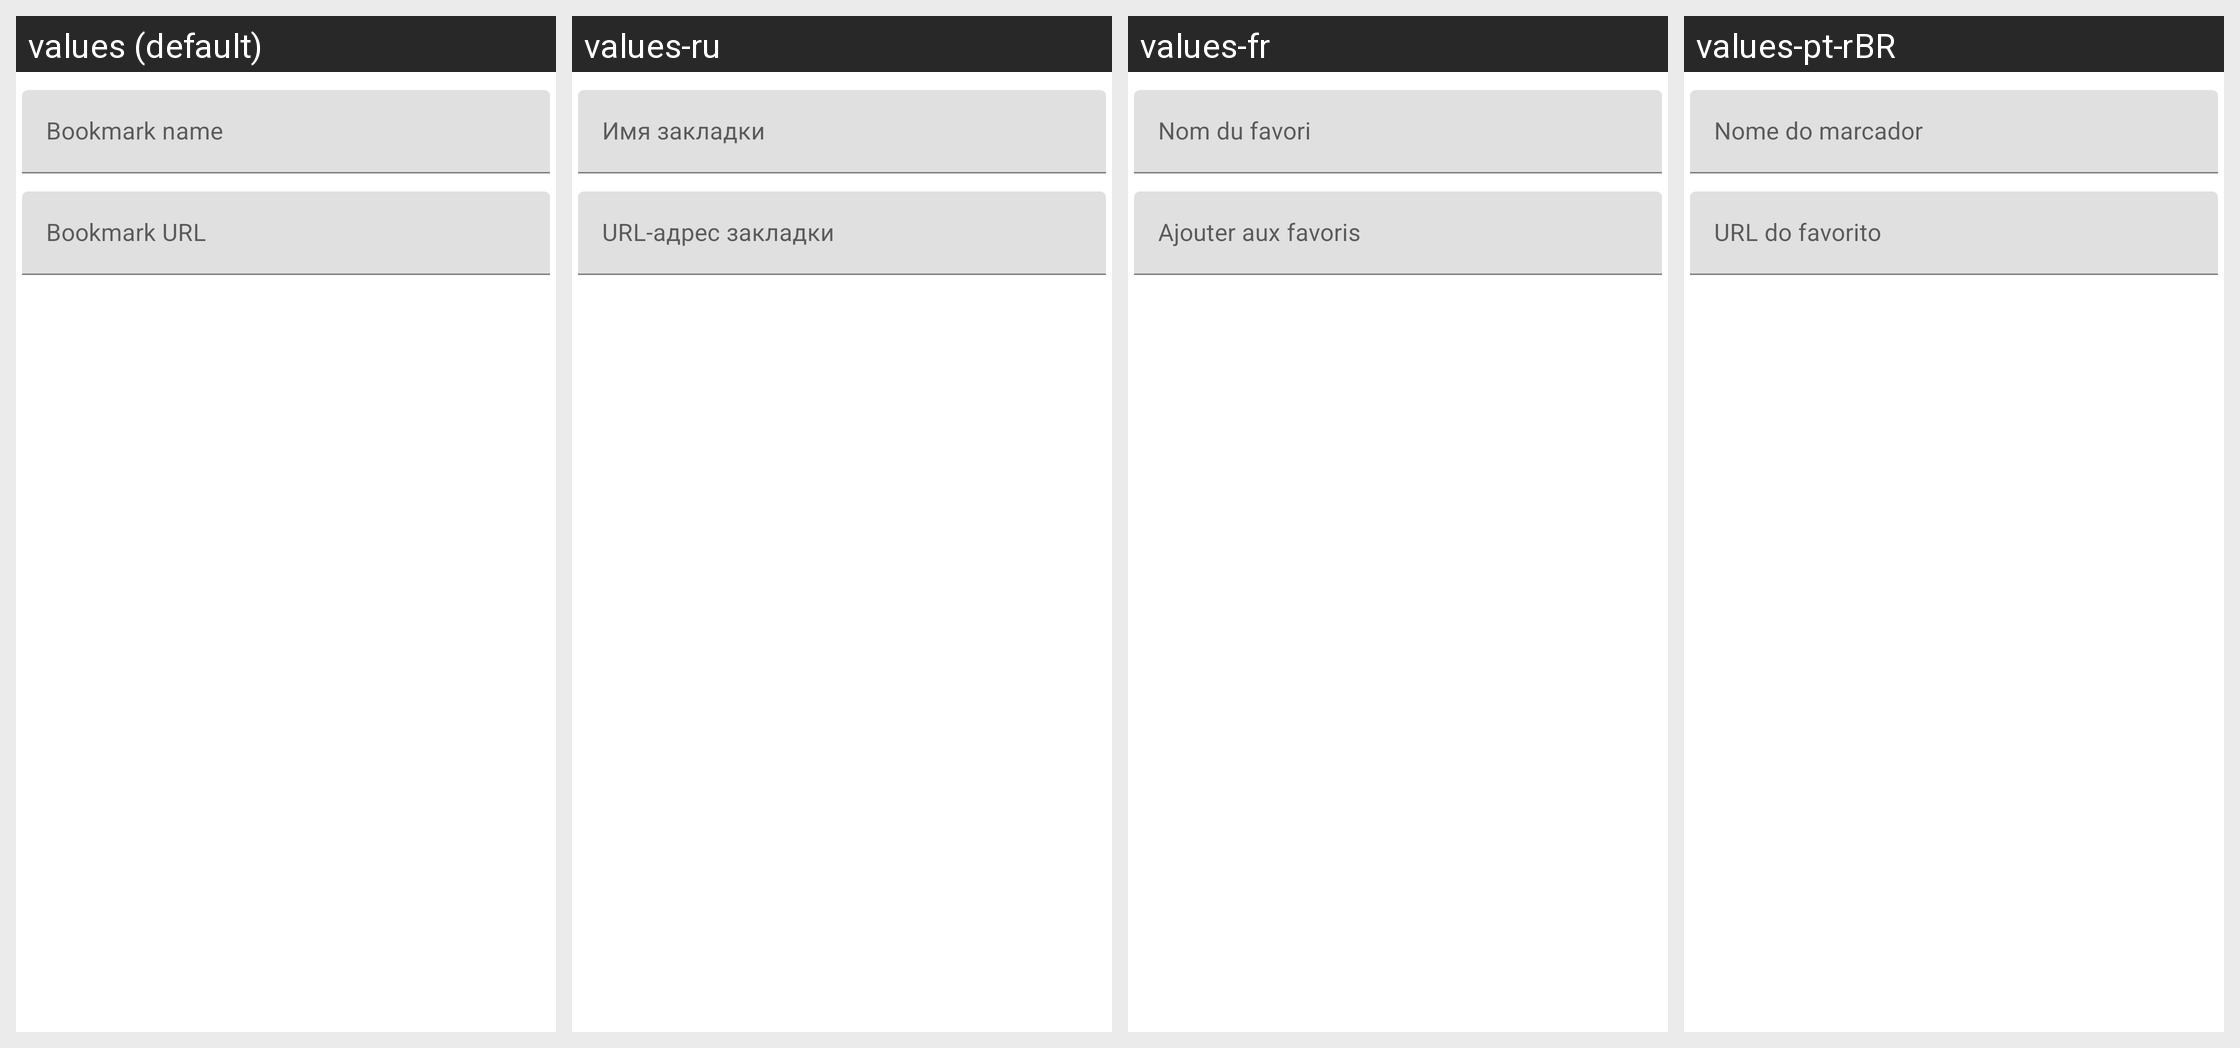

Translations of the strings shown on this Android screen, per locale in the grid:
Android screen res/layout/create_bookmark_dialog.xml rendered under 4 locales, left to right: values (default), values-ru, values-fr, values-pt-rBR. Device: Nexus 5 (rendered at 1080×1920; each locale shown at half size, 540×960, under a caption strip naming it); theme Theme.MaterialComponents.DayNight.NoActionBar.
Other locales in the repository, not shown: values-de, values-es, values-it, values-tr.
Strings drawn on this screen, with the default value and each locale's value (text and hints the layout hard-codes, and strings that could not be matched under every locale, appear in the picture but are not listed):

bookmark_name
  values: Bookmark name
  values-ru: Имя закладки
  values-fr: Nom du favori
  values-pt-rBR: Nome do marcador

bookmark_url
  values: Bookmark URL
  values-ru: URL-адрес закладки
  values-fr: Ajouter aux favoris
  values-pt-rBR: URL do favorito
